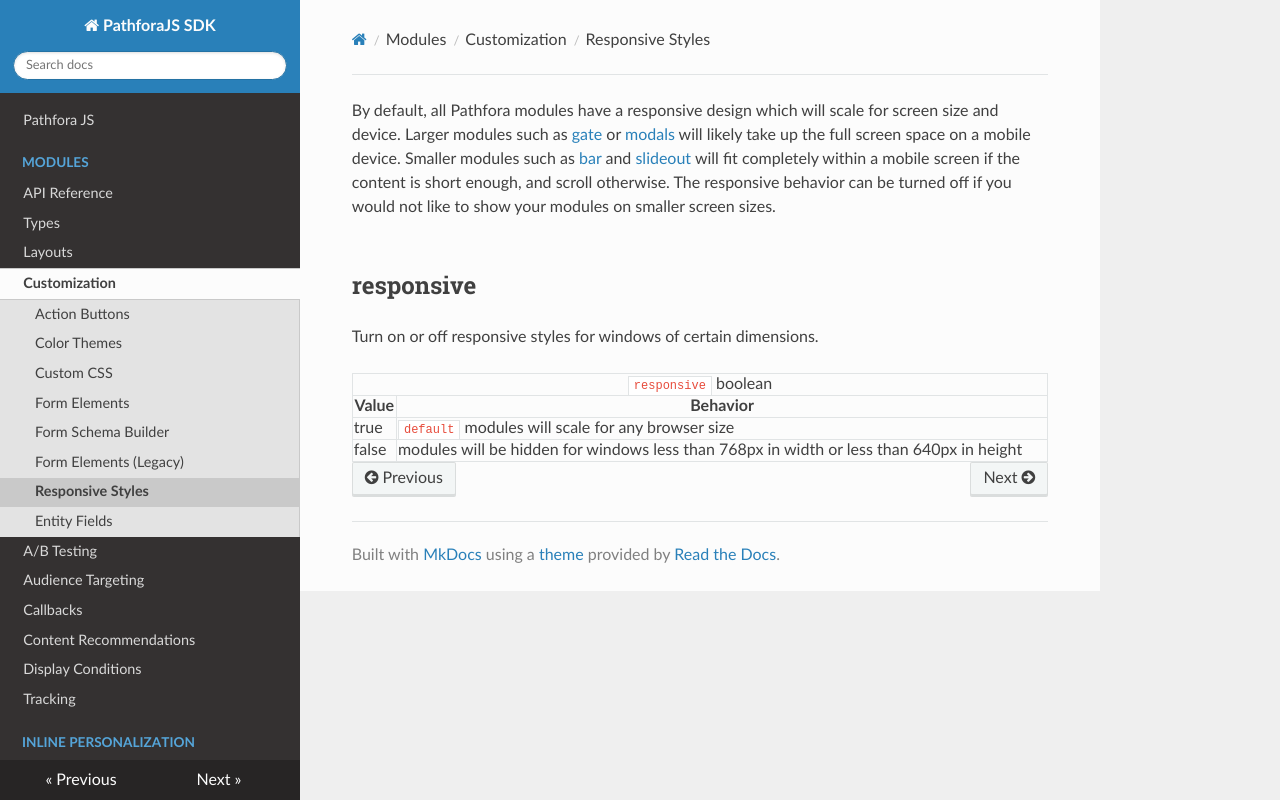

repository: lytics/pathforadocs · page: customization/responsive/index.html · generator: mkdocs

By default, all Pathfora modules have a responsive design which will scale for screen size and device. Larger modules such as [gate](../../layouts/gate) or [modals](../../layouts/modal) will likely take up the full screen space on a mobile device. Smaller modules such as [bar](../../layouts/bar) and [slideout](../../layouts/slideout) will fit completely within a mobile screen if the content is short enough, and scroll otherwise. The responsive behavior can be turned off if you would not like to show your modules on smaller screen sizes.

## responsive

Turn on or off responsive styles for windows of certain dimensions.

<table>
  <thead>
    <tr>
      <td colspan="2" align="center"><code>responsive</code> boolean</td>
    </tr>
    <tr>
      <th>Value</th>
      <th>Behavior</th>
    </tr>
  </thead>
  
  <tr>
    <td>true</td>
    <td><code>default</code> modules will scale for any browser size</td>
  </tr>
  <tr>
    <td>false</td>
    <td>modules will be hidden for windows less than 768px in width or less than 640px in height</td>
  </tr>
</table>
